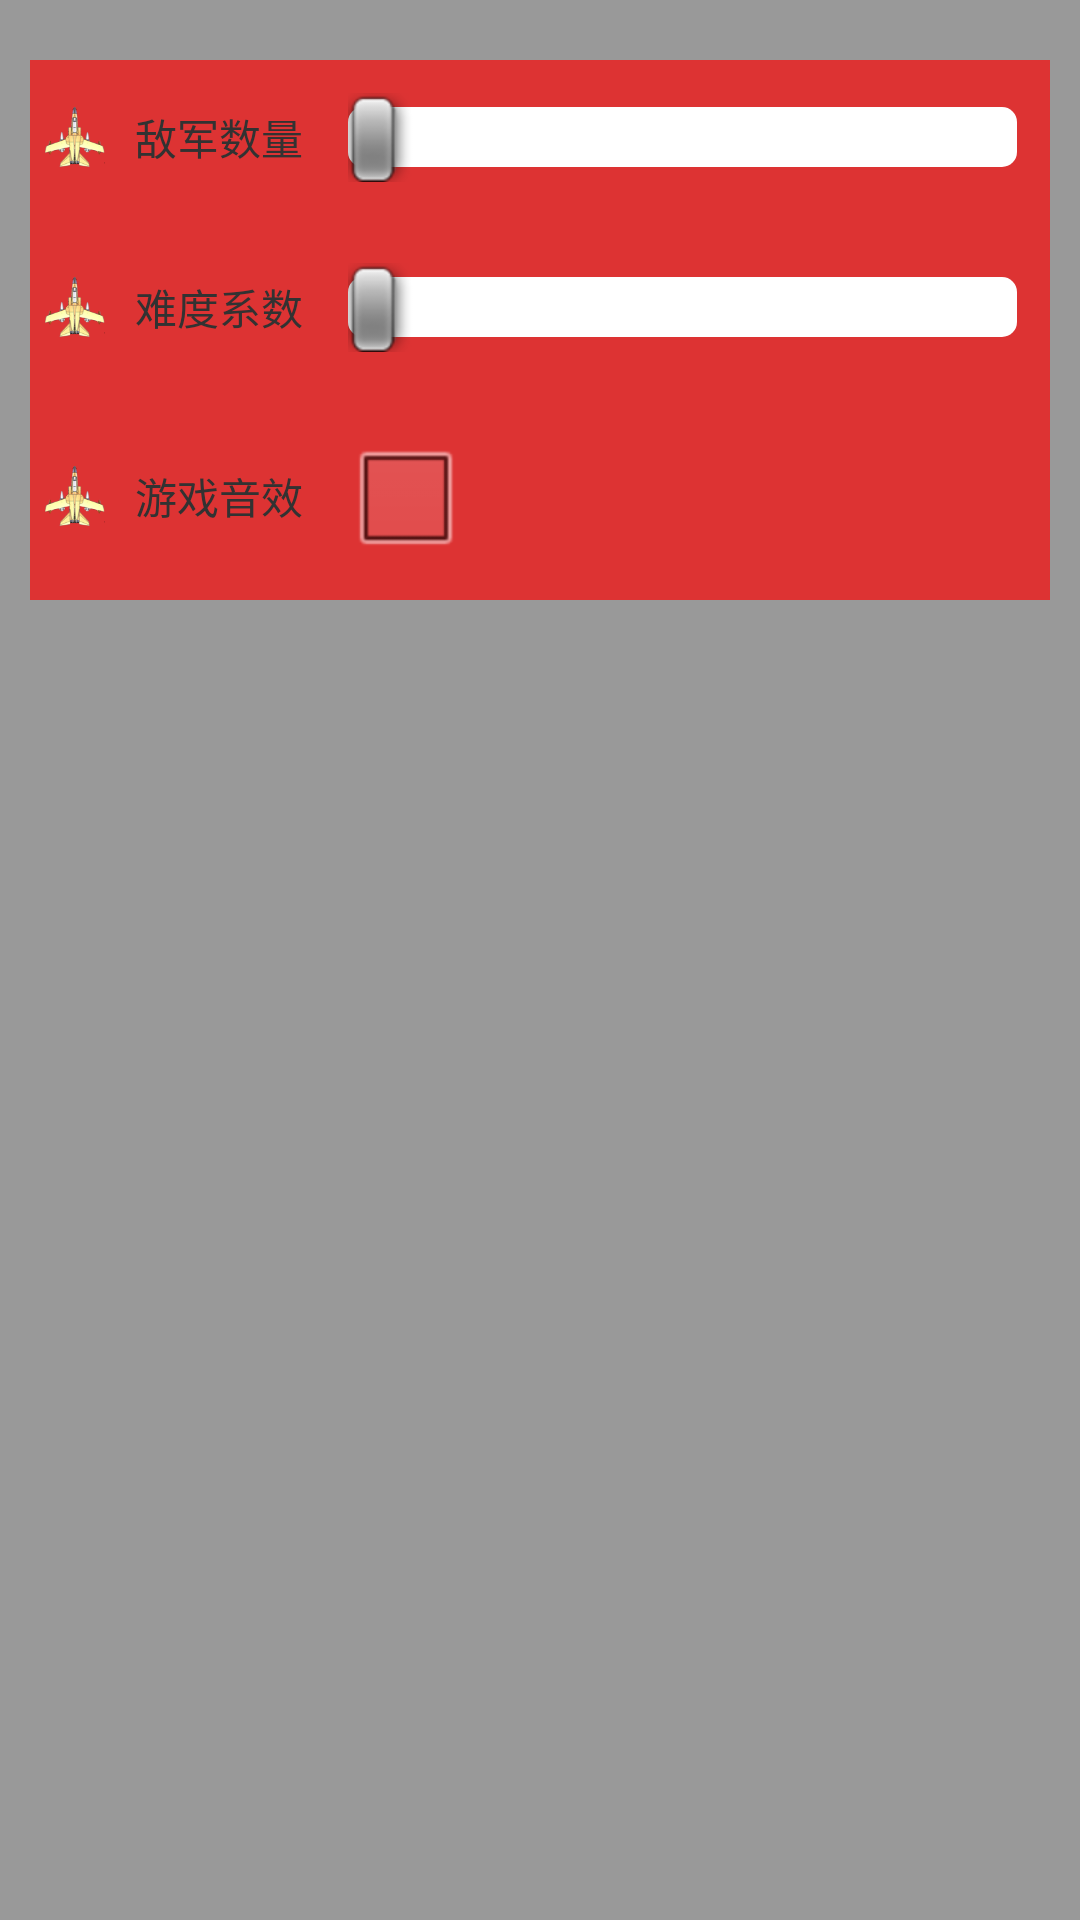

Here is an Android app screen rendered from its layout file. Give the layout XML and the strings, colors and styles it references.
<!-- AndroidManifest.xml: application theme AppTheme -->
<!-- res/layout/setting_fragment.xml -->
<?xml version="1.0" encoding="utf-8"?>

<RelativeLayout xmlns:android="http://schemas.android.com/apk/res/android"
    android:layout_width="match_parent"
    android:layout_height="match_parent"
    android:background="#66000000" >
    <RelativeLayout
        android:id="@+id/rl_settings"
        android:layout_width="match_parent"
        android:layout_height="180dp"
        android:layout_marginLeft="10dp"
        android:layout_marginRight="10dp"
        android:layout_marginTop="20dp"
        android:background="#aaFF0000" >
        <RelativeLayout
            android:id="@+id/rl_enemy"
            android:layout_width="match_parent"
            android:layout_height="wrap_content"
            android:layout_alignParentTop="true"
            android:layout_margin="3dp" >
            <ImageView
                android:id="@+id/iv_enemy"
                android:layout_width="20dp"
                android:layout_height="20dp"
                android:layout_alignParentLeft="true"
                android:layout_centerVertical="true"
                android:layout_marginLeft="2dp"
                android:layout_marginRight="3dp"
                android:src="@drawable/plane_y" />
            <TextView
                android:id="@+id/tv_enemy"
                android:layout_width="70dp"
                android:layout_height="wrap_content"
                android:layout_centerVertical="true"
                android:layout_toRightOf="@id/iv_enemy"
                android:gravity="center"
                android:text="敌军数量" />
            <SeekBar
                android:id="@+id/sb_enemy"
                android:layout_width="match_parent"
                android:layout_height="wrap_content"
                android:layout_centerVertical="true"
                android:layout_margin="8dp"
                android:layout_toRightOf="@id/tv_enemy"
                android:max="30"
                android:progressDrawable="@drawable/seekbar_r" />
        </RelativeLayout>
        <RelativeLayout
            android:id="@+id/rl_hard"
            android:layout_width="match_parent"
            android:layout_height="wrap_content"
            android:layout_below="@id/rl_enemy"
            android:layout_marginLeft="3dp"
            android:layout_marginRight="3dp"
            android:layout_marginTop="8dp" >
            <ImageView
                android:id="@+id/iv_hard"
                android:layout_width="20dp"
                android:layout_height="20dp"
                android:layout_alignParentLeft="true"
                android:layout_centerVertical="true"
                android:layout_marginLeft="2dp"
                android:layout_marginRight="3dp"
                android:src="@drawable/plane_y" />
            <TextView
                android:id="@+id/tv_hard"
                android:layout_width="70dp"
                android:layout_height="wrap_content"
                android:layout_centerVertical="true"
                android:layout_toRightOf="@id/iv_hard"
                android:gravity="center"
                android:text="难度系数" />
            <SeekBar
                android:id="@+id/sb_hard"
                android:layout_width="match_parent"
                android:layout_height="wrap_content"
                android:layout_centerVertical="true"
                android:layout_margin="8dp"
                android:layout_toRightOf="@id/tv_hard"
                android:max="30"
                android:progressDrawable="@drawable/seekbar_g" />
        </RelativeLayout>
        <RelativeLayout
            android:id="@+id/rl_voice"
            android:layout_width="match_parent"
            android:layout_height="wrap_content"
            android:layout_below="@id/rl_hard"
            android:layout_marginLeft="3dp"
            android:layout_marginRight="3dp"
            android:layout_marginTop="8dp" >
            <ImageView
                android:id="@+id/iv_voice"
                android:layout_width="20dp"
                android:layout_height="20dp"
                android:layout_alignParentLeft="true"
                android:layout_centerVertical="true"
                android:layout_marginLeft="2dp"
                android:layout_marginRight="3dp"
                android:src="@drawable/plane_y" />
            <TextView
                android:id="@+id/tv_voice"
                android:layout_width="70dp"
                android:layout_height="wrap_content"
                android:layout_centerVertical="true"
                android:layout_toRightOf="@id/iv_voice"
                android:gravity="center"
                android:text="游戏音效" />
            <CheckBox
                android:id="@+id/cb_voice"
                android:layout_width="40dp"
                android:layout_height="wrap_content"
                android:layout_centerVertical="true"
                android:layout_margin="8dp"
                android:layout_toRightOf="@id/tv_voice" />
        </RelativeLayout>
    </RelativeLayout>
</RelativeLayout>
<!-- resources referenced by this layout -->
<resources>
  <!-- drawable plane_y: png bitmap (drawable-hdpi, 12284 bytes) -->
  <!-- drawable seekbar_g (drawable) -->
  <?xml version="1.0" encoding="UTF-8"?>
  
  <layer-list xmlns:android="http://schemas.android.com/apk/res/android" >
      <item android:id="@android:id/background">
          <shape>
              <corners android:radius="5dip" />
              <gradient
                  android:endColor="#FFFFFF"
                  android:startColor="#FFFFFF" />
          </shape>
      </item>
      <item android:id="@android:id/progress">
          <clip>
              <shape>
                  <corners android:radius="5dip" />
                  <gradient
                      android:endColor="#bb00ff00"
                      android:startColor="#bb00ff00" />
              </shape>
          </clip>
      </item>
  </layer-list>
  <!-- drawable seekbar_r (drawable) -->
  <?xml version="1.0" encoding="UTF-8"?>
  
  <layer-list xmlns:android="http://schemas.android.com/apk/res/android" >
      <item android:id="@android:id/background">
          <shape>
              <corners android:radius="5dip" />
              <gradient
                  android:endColor="#FFFFFF"
                  android:startColor="#FFFFFF" />
          </shape>
      </item>
      <item android:id="@android:id/progress">
          <clip>
              <shape>
                  <corners android:radius="5dip" />
                  <gradient
                      android:endColor="#bbff0000"
                      android:startColor="#bbff0000" />
              </shape>
          </clip>
      </item>
  </layer-list>
  <style name="AppTheme" parent="AppBaseTheme"> 
      </style>
  <style name="AppBaseTheme" parent="android:Theme.Light">        
      </style>
</resources>
